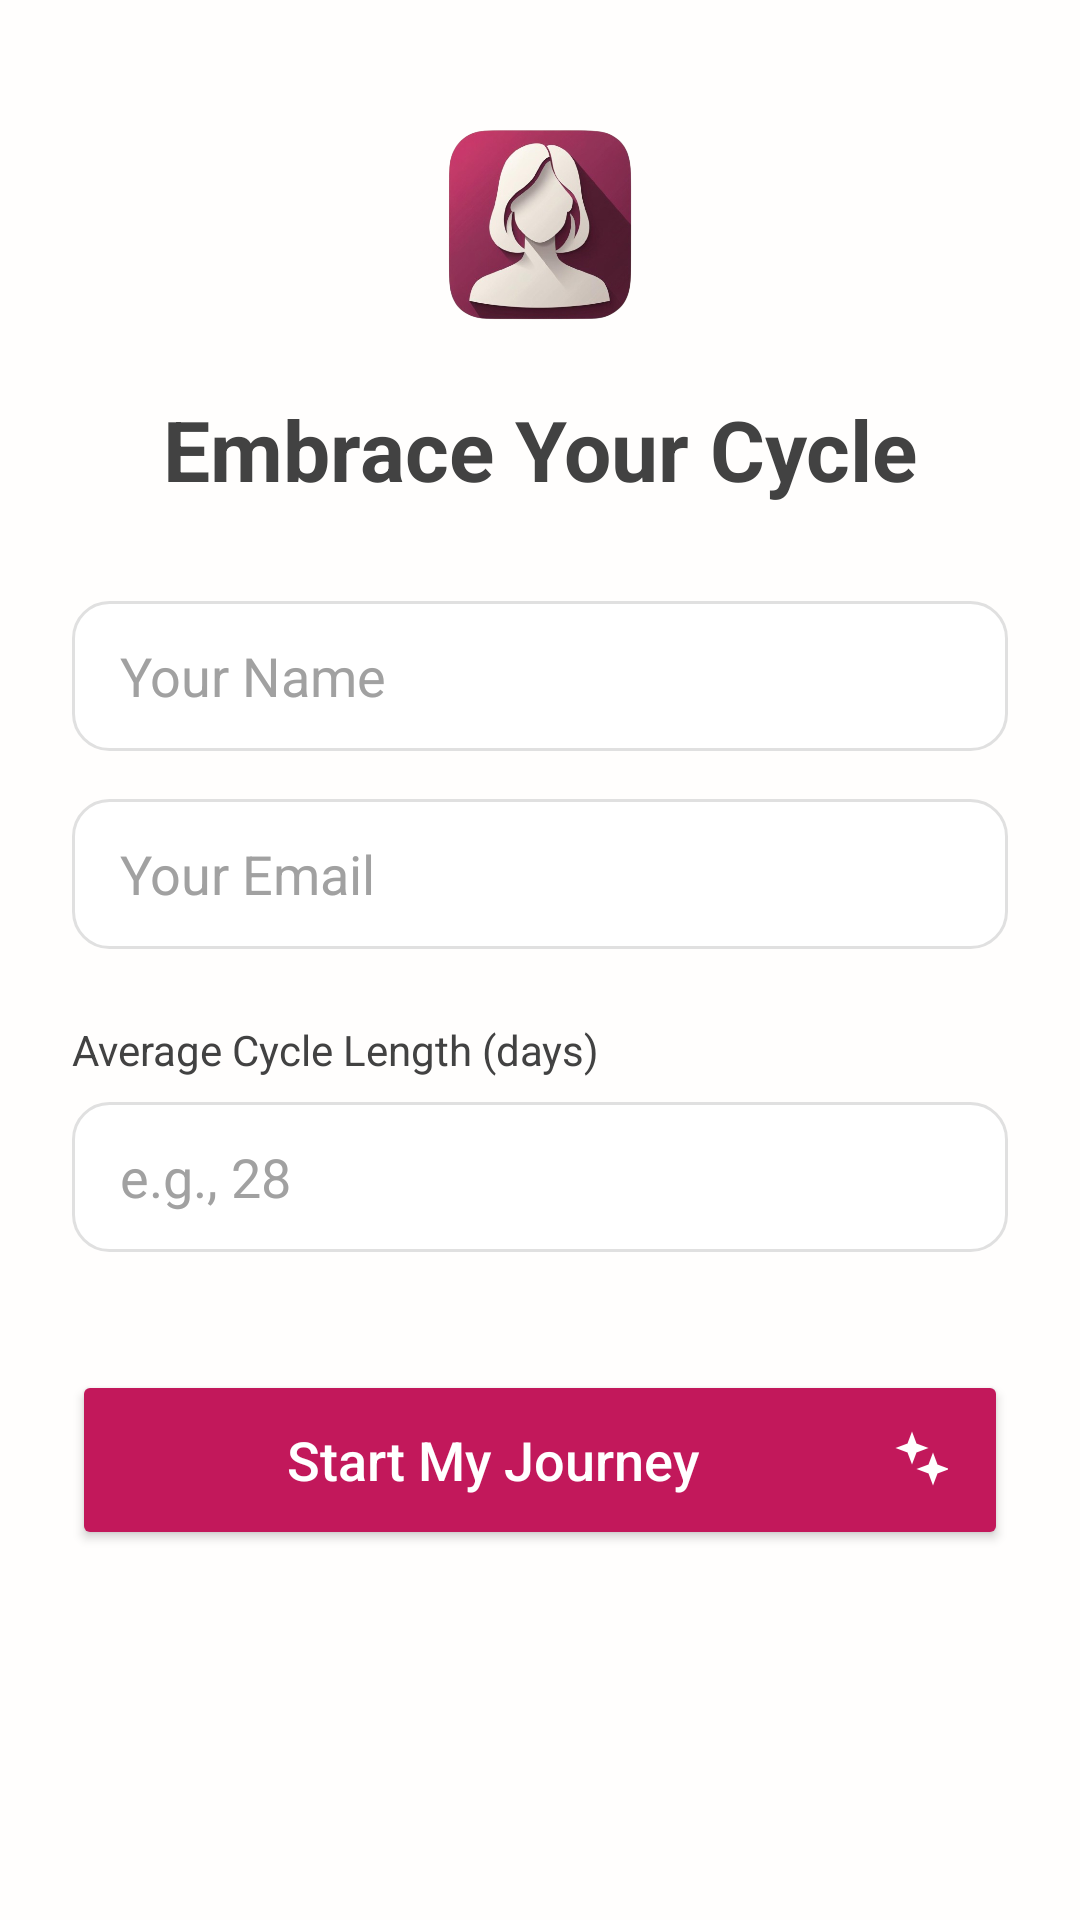

Write the Android layout XML for this screen, with the resource values it uses.
<!-- AndroidManifest.xml: application theme Theme.Experiment3final -->
<!-- res/layout/activity_main.xml -->
<?xml version="1.0" encoding="utf-8"?>
<androidx.constraintlayout.widget.ConstraintLayout xmlns:android="http://schemas.android.com/apk/res/android"
    xmlns:app="http://schemas.android.com/apk/res-auto"
    xmlns:tools="http://schemas.android.com/tools"
    android:id="@+id/main"
    android:layout_width="match_parent"
    android:layout_height="match_parent"
    android:background="@color/background_off_white"
    tools:context=".MainActivity">

    <ImageView
        android:id="@+id/logoImageView"
        android:layout_width="80dp"
        android:layout_height="80dp"
        android:layout_marginTop="35dp"
        android:src="@drawable/female_avatar"
        app:layout_constraintEnd_toEndOf="parent"
        app:layout_constraintStart_toStartOf="parent"
        app:layout_constraintTop_toTopOf="parent" />

    <TextView
        android:id="@+id/titleTextView"
        android:layout_width="wrap_content"
        android:layout_height="wrap_content"
        android:layout_marginTop="16dp"
        android:text="Embrace Your Cycle"
        android:textColor="@color/dark_text_charcoal"
        android:textSize="28sp"
        android:textStyle="bold"
        app:layout_constraintEnd_toEndOf="parent"
        app:layout_constraintStart_toStartOf="parent"
        app:layout_constraintTop_toBottomOf="@id/logoImageView" />

    <EditText
        android:id="@+id/nameEditText"
        android:layout_width="0dp"
        android:layout_height="50dp"
        android:layout_marginStart="24dp"
        android:layout_marginTop="32dp"
        android:layout_marginEnd="24dp"
        android:background="@drawable/edit_text_background"
        android:hint="Your Name"
        android:inputType="textPersonName"
        android:paddingStart="16dp"
        android:paddingEnd="16dp"
        android:textColor="@color/dark_text_charcoal"
        android:textColorHint="@color/light_text_gray"
        app:layout_constraintEnd_toEndOf="parent"
        app:layout_constraintStart_toStartOf="parent"
        app:layout_constraintTop_toBottomOf="@id/titleTextView" />

    <EditText
        android:id="@+id/emailEditText"
        android:layout_width="0dp"
        android:layout_height="50dp"
        android:layout_marginTop="16dp"
        android:background="@drawable/edit_text_background"
        android:hint="Your Email"
        android:inputType="textEmailAddress"
        android:paddingStart="16dp"
        android:paddingEnd="16dp"
        android:textColor="@color/dark_text_charcoal"
        android:textColorHint="@color/light_text_gray"
        app:layout_constraintEnd_toEndOf="@id/nameEditText"
        app:layout_constraintStart_toStartOf="@id/nameEditText"
        app:layout_constraintTop_toBottomOf="@id/nameEditText" />

    <TextView
        android:id="@+id/cycleLengthTitle"
        android:layout_width="wrap_content"
        android:layout_height="wrap_content"
        android:layout_marginTop="24dp"
        android:text="Average Cycle Length (days)"
        android:textColor="@color/dark_text_charcoal"
        app:layout_constraintStart_toStartOf="@id/emailEditText"
        app:layout_constraintTop_toBottomOf="@id/emailEditText" />

    <EditText
        android:id="@+id/cycleLengthEditText"
        android:layout_width="0dp"
        android:layout_height="50dp"
        android:layout_marginTop="8dp"
        android:background="@drawable/edit_text_background"
        android:hint="e.g., 28"
        android:inputType="number"
        android:paddingStart="16dp"
        android:paddingEnd="16dp"
        android:textColor="@color/dark_text_charcoal"
        android:textColorHint="@color/light_text_gray"
        app:layout_constraintEnd_toEndOf="@id/emailEditText"
        app:layout_constraintStart_toStartOf="@id/emailEditText"
        app:layout_constraintTop_toBottomOf="@id/cycleLengthTitle" />

    <Button
        android:id="@+id/createAccountButton"
        android:layout_width="0dp"
        android:layout_height="60dp"
        android:layout_marginBottom="108dp"
        android:layout_marginTop="24dp"
        android:backgroundTint="@color/primary_magenta"
        android:drawableEnd="@drawable/ic_sparkle"
        android:paddingEnd="20dp"
        android:text="Start My Journey"
        android:textAllCaps="false"
        android:textColor="@color/white"
        android:textSize="18sp"
        app:layout_constraintBottom_toBottomOf="parent"
        app:layout_constraintEnd_toEndOf="@id/cycleLengthEditText"
        app:layout_constraintStart_toStartOf="@id/cycleLengthEditText"
        app:layout_constraintTop_toBottomOf="@id/cycleLengthEditText" />

</androidx.constraintlayout.widget.ConstraintLayout>
<!-- resources referenced by this layout -->
<resources>
  <color name="background_off_white">#FFFEFD</color>
  <color name="dark_text_charcoal">#424242</color>
  <color name="light_text_gray">#A1A1A1</color>
  <color name="primary_magenta">#C2185B</color>
  <color name="white">#FFFFFFFF</color>
  <!-- drawable edit_text_background (drawable) -->
  <?xml version="1.0" encoding="utf-8"?>
  <shape xmlns:android="http://schemas.android.com/apk/res/android"
      android:shape="rectangle">
  
      <solid android:color="@android:color/white" />
      <corners android:radius="12dp" />
  
      <stroke
          android:width="1dp"
          android:color="@color/border_soft_gray" />
  </shape>
  <!-- drawable female_avatar: png bitmap (drawable, 167745 bytes) -->
  <!-- drawable ic_sparkle (drawable) -->
  <vector xmlns:android="http://schemas.android.com/apk/res/android"
      android:width="24dp"
      android:height="24dp"
      android:viewportWidth="24"
      android:viewportHeight="24">
      <path
          android:fillColor="@android:color/white"
          android:pathData="M12,2.5l1.5,4l4,1.5l-4,1.5l-1.5,4l-1.5,-4l-4,-1.5l4,-1.5zM19,9.5l1.5,4l4,1.5l-4,1.5l-1.5,4l-1.5,-4l-4,-1.5l4,-1.5z"/>
  </vector>
  <style name="Theme.Experiment3final" parent="Base.Theme.Experiment3final" />
  <color name="border_soft_gray">#E0E0E0</color>
  <style name="Base.Theme.Experiment3final" parent="Theme.Material3.DayNight.NoActionBar">
          
          
      </style>
</resources>
